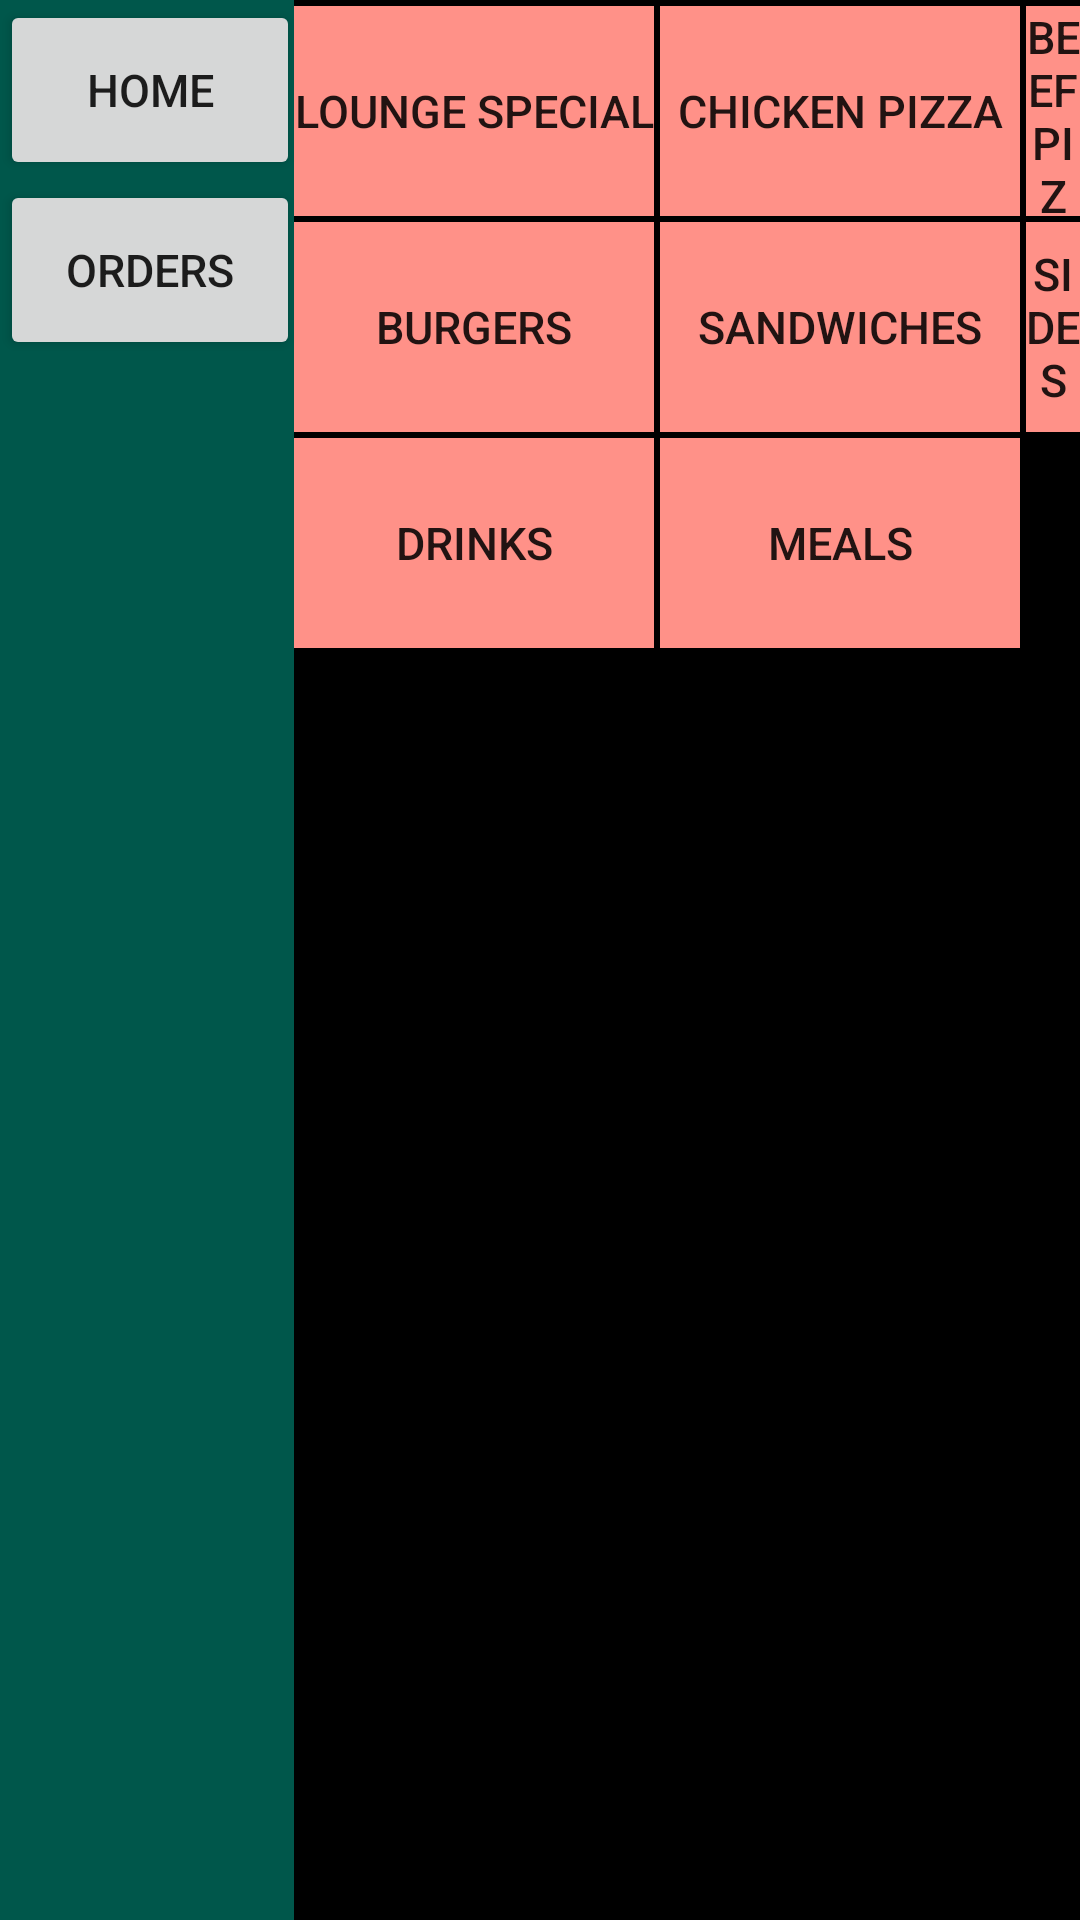

This screen was rendered from an Android layout file. Write that file and the resources it references.
<!-- AndroidManifest.xml: application theme AppTheme -->
<!-- res/layout/activity_main.xml -->
<?xml version="1.0" encoding="utf-8"?>
<RelativeLayout xmlns:android="http://schemas.android.com/apk/res/android"
    xmlns:app="http://schemas.android.com/apk/res-auto"
    xmlns:tools="http://schemas.android.com/tools"
    android:layout_width="match_parent"
    android:layout_height="match_parent"
    tools:context=".MainActivity">
    <RelativeLayout
        android:layout_width="98sp"
        android:layout_height="match_parent"
        android:background="@color/colorPrimaryDark"
        android:id="@+id/re"
        />
    <Button
        android:layout_width="100sp"
        android:layout_height="60sp"
        android:text="@string/text"
        android:textSize="15sp"
        android:id="@+id/btnhome"/>
    <Button
        android:layout_width="100sp"
        android:layout_height="60sp"
        android:text="@string/Ord"
        android:textSize="15sp"
        android:layout_below="@+id/btnhome"
        android:id="@+id/btnord"/>

    <RelativeLayout
        android:layout_width="488sp"
        android:layout_height="match_parent"
        android:background="#000000"
        android:layout_toRightOf="@+id/re"
        android:id="@+id/relative">

        <Button
            android:layout_width="120sp"
            android:layout_height="70sp"
            android:text="@string/lounge"
            android:textSize="15sp"
            android:id="@+id/lounge"
            android:background="#FF9188"
            android:layout_marginTop="2sp"/>

        <Button
            android:id="@+id/chicken"
            android:layout_width="120sp"
            android:layout_height="70sp"
            android:layout_marginLeft="2sp"
            android:layout_toRightOf="@+id/lounge"
            android:background="#FF9188"
            android:text="@string/chicken"
            android:textSize="15sp"
            android:layout_marginTop="2sp"
            />
        <Button
            android:layout_width="120sp"
            android:layout_height="70sp"
            android:text="@string/beef"
            android:layout_toRightOf="@+id/chicken"
            android:textSize="15sp"
            android:background="#FF9188"
            android:layout_marginTop="2sp"
            android:layout_marginLeft="2sp"
            android:id="@+id/beef"/>
        <Button
            android:layout_width="120sp"
            android:layout_height="70sp"
            android:background="#FF9188"
            android:text="@string/veggie"
            android:textSize="15sp"
            android:layout_toRightOf="@+id/beef"
            android:layout_marginLeft="2sp"
            android:layout_marginTop="2sp"
            android:id="@+id/veggie"/>
        <Button
            android:layout_width="120sp"
            android:layout_height="70sp"
            android:layout_below="@+id/lounge"
            android:background="#FF9188"
            android:layout_marginTop="2sp"
            android:textSize="15sp"
            android:text="@string/bugers"
            android:id="@+id/burger"/>
        <Button
            android:layout_width="120sp"
            android:layout_height="70sp"
            android:layout_toRightOf="@+id/burger"
            android:layout_below="@+id/chicken"
            android:background="#FF9188"
            android:text="@string/sand"
            android:textSize="15sp"
            android:layout_marginTop="2sp"
            android:layout_marginLeft="2sp"
            android:id="@+id/sand"/>
        <Button
            android:layout_width="120sp"
            android:layout_height="70sp"
            android:background="#FF9188"
            android:text="@string/sides"
            android:textSize="15sp"
            android:layout_toRightOf="@+id/sand"
            android:layout_below="@id/beef"
            android:layout_marginTop="2sp"
            android:layout_marginLeft="2sp"
            android:id="@+id/sides"/>
        <Button
            android:layout_width="120sp"
            android:layout_height="70sp"
            android:background="#FF9188"
            android:text="@string/dessert"
            android:textSize="15sp"
            android:layout_toRightOf="@+id/sides"
            android:layout_below="@+id/veggie"
            android:layout_marginTop="2sp"
            android:layout_marginLeft="2sp"/>
        <Button
            android:layout_width="120sp"
            android:layout_height="70sp"
            android:background="#FF9188"
            android:layout_below="@+id/burger"
            android:layout_marginTop="2sp"
            android:text="@string/drink"
            android:textSize="15sp"
            android:id="@+id/drink"/>
        <Button
            android:layout_width="120sp"
            android:layout_height="70sp"
            android:layout_toRightOf="@+id/drink"
            android:layout_below="@id/sand"
            android:background="#FF9188"
            android:text="@string/meal"
            android:textSize="15sp"
            android:layout_marginTop="2sp"
            android:layout_marginLeft="2sp"/>

    </RelativeLayout>
    <LinearLayout
        android:id="@+id/layout_total"
        android:layout_height="wrap_content"
        android:layout_width="match_parent"
        android:padding="3dp"
        android:weightSum="2"
        android:layout_toRightOf="@id/relative"
        android:orientation="horizontal">
        <TextView
            android:layout_height="wrap_content"
            android:layout_weight="01"
            android:layout_width="match_parent"
            android:text="Shopping Cart"
            android:padding="20dp"
            android:textSize="30dp">
        </TextView>
    </LinearLayout>


</RelativeLayout>
<!-- resources referenced by this layout -->
<resources>
  <color name="colorPrimaryDark">#00574B</color>
  <string name="Ord">Orders</string>
  <string name="beef">Beef Pizza</string>
  <string name="bugers">Burgers</string>
  <string name="chicken">Chicken Pizza</string>
  <string name="dessert">Desserts</string>
  <string name="drink">Drinks</string>
  <string name="lounge">Lounge Special</string>
  <string name="meal">Meals</string>
  <string name="sand">Sandwiches</string>
  <string name="sides">Sides</string>
  <string name="text">Home</string>
  <string name="veggie">Veggie Pizza</string>
  <style name="AppTheme" parent="Theme.AppCompat.Light.DarkActionBar">
          
          <item name="colorPrimary">@color/colorPrimary</item>
          <item name="colorPrimaryDark">@color/colorPrimaryDark</item>
          <item name="colorAccent">@color/colorAccent</item>
          <item name="actionBarSize">40sp</item>
      </style>
  <color name="colorPrimary">#86FF3C22</color>
  <color name="colorAccent">#D81B60</color>
</resources>
